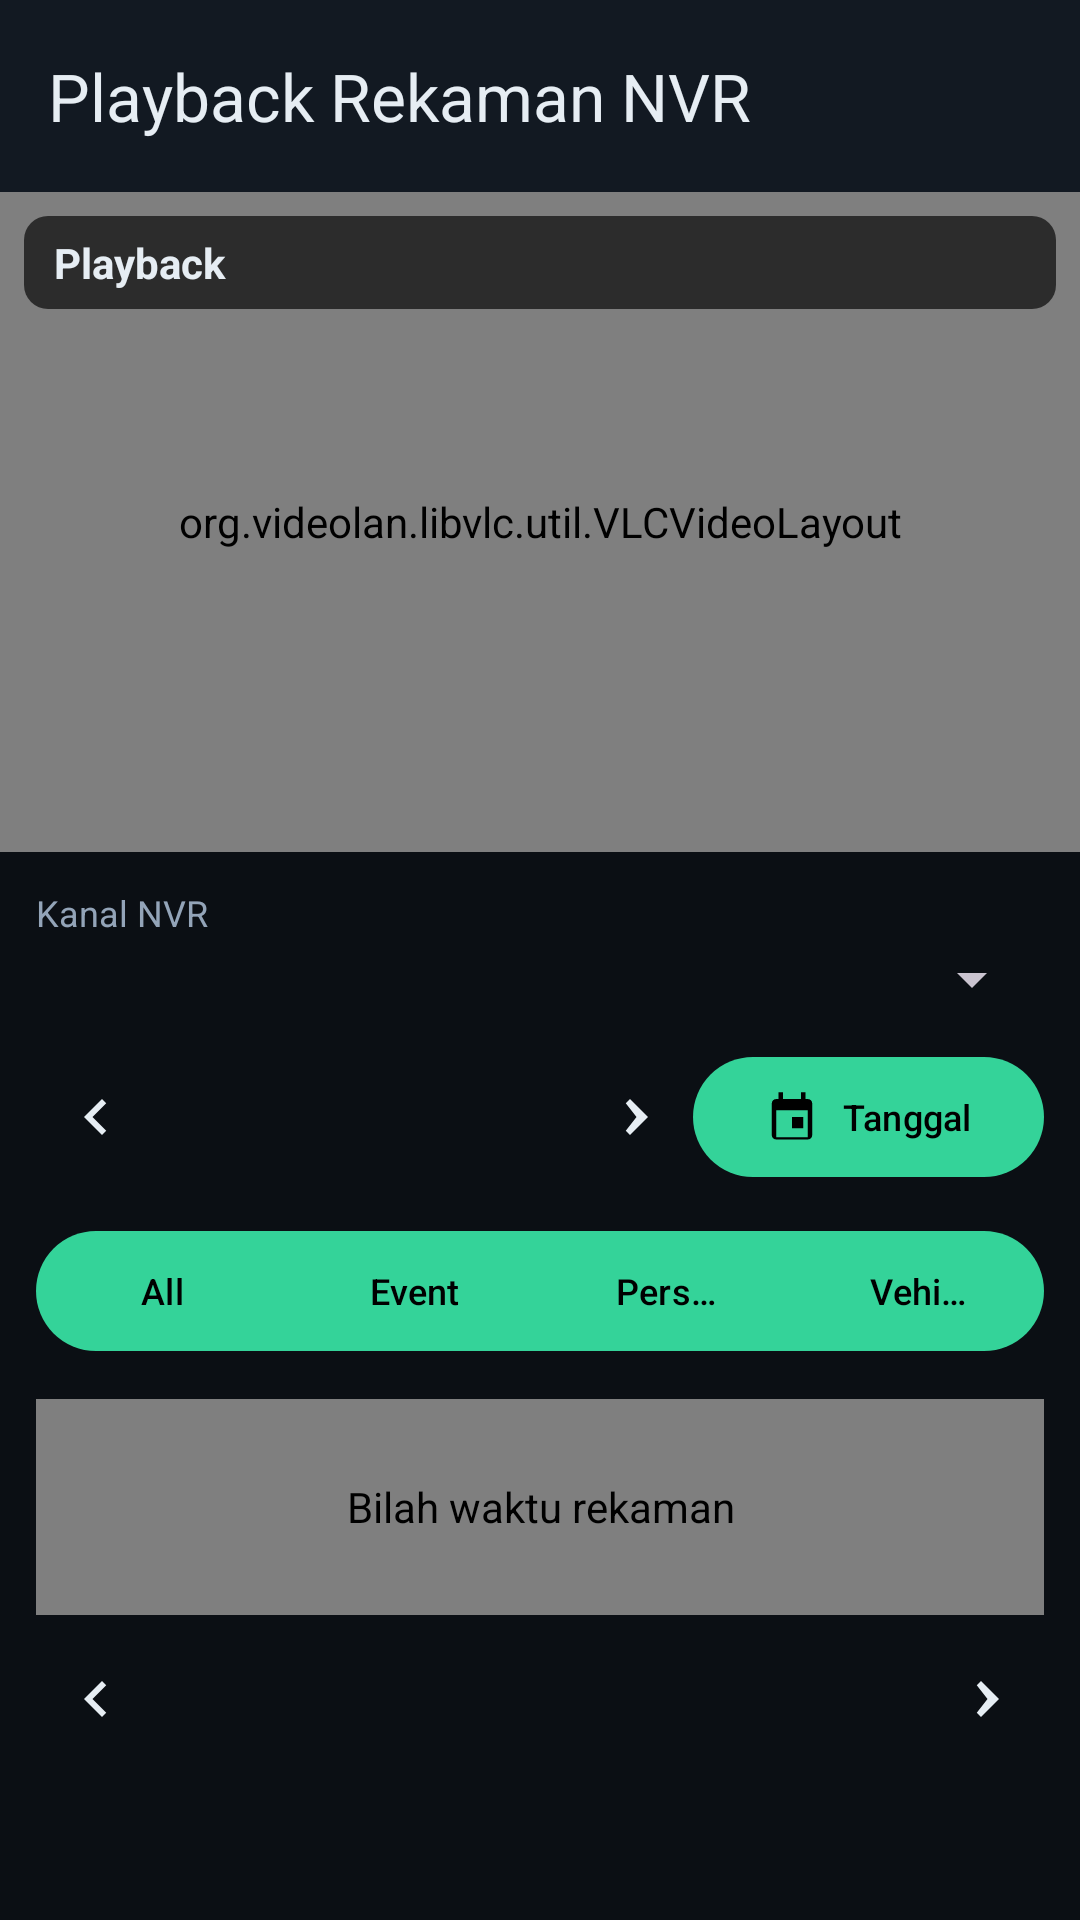

The Android layout XML behind this screen, and the referenced resources:
<!-- AndroidManifest.xml: application theme Theme.CctvMonitor -->
<!-- res/layout/activity_playback.xml -->
<?xml version="1.0" encoding="utf-8"?>
<androidx.coordinatorlayout.widget.CoordinatorLayout xmlns:android="http://schemas.android.com/apk/res/android"
    xmlns:app="http://schemas.android.com/apk/res-auto"
    android:layout_width="match_parent"
    android:layout_height="match_parent"
    android:background="@color/bg">

    <com.google.android.material.appbar.AppBarLayout
        android:layout_width="match_parent"
        android:layout_height="wrap_content"
        android:background="@color/surface"
        app:elevation="0dp">

        <com.google.android.material.appbar.MaterialToolbar
            android:id="@+id/toolbarPlayback"
            android:layout_width="match_parent"
            android:layout_height="?attr/actionBarSize"
            android:background="@color/surface"
            app:navigationIcon="@drawable/ic_arrow_back"
            app:navigationIconTint="@color/text"
            app:title="Playback Rekaman NVR"
            app:titleTextColor="@color/text" />
    </com.google.android.material.appbar.AppBarLayout>

    <LinearLayout
        android:layout_width="match_parent"
        android:layout_height="match_parent"
        android:orientation="vertical"
        app:layout_behavior="@string/appbar_scrolling_view_behavior">

        <FrameLayout
            android:layout_width="match_parent"
            android:layout_height="220dp"
            android:background="@color/black">

            <org.videolan.libvlc.util.VLCVideoLayout
                android:id="@+id/videoPlayback"
                android:layout_width="match_parent"
                android:layout_height="match_parent" />

            <TextView
                android:id="@+id/tvPlaybackVideoOverlay"
                android:layout_width="match_parent"
                android:layout_height="match_parent"
                android:gravity="center"
                android:textColor="@color/text"
                android:textSize="18sp"
                android:visibility="gone" />

            <TextView
                android:id="@+id/tvPlaybackVideoTitle"
                android:layout_width="match_parent"
                android:layout_height="wrap_content"
                android:layout_gravity="top|start"
                android:layout_margin="8dp"
                android:background="@drawable/bg_chip"
                android:ellipsize="end"
                android:maxLines="1"
                android:paddingStart="10dp"
                android:paddingTop="6dp"
                android:paddingEnd="60dp"
                android:paddingBottom="6dp"
                android:text="Playback"
                android:textColor="@color/text"
                android:textSize="14sp"
                android:textStyle="bold" />

            <ImageButton
                android:id="@+id/btnPlaybackVideoPlayPause"
                android:layout_width="44dp"
                android:layout_height="44dp"
                android:layout_gravity="top|end"
                android:layout_margin="8dp"
                android:background="@drawable/bg_chip_circle"
                android:contentDescription="@string/controls"
                android:padding="10dp"
                android:src="@drawable/ic_play"
                android:tint="@color/text" />
        </FrameLayout>

        <ScrollView
            android:layout_width="match_parent"
            android:layout_height="0dp"
            android:layout_weight="1"
            android:fillViewport="true">

            <LinearLayout
                android:layout_width="match_parent"
                android:layout_height="wrap_content"
                android:orientation="vertical"
                android:padding="12dp">

                <TextView
                    android:layout_width="match_parent"
                    android:layout_height="wrap_content"
                    android:text="Kanal NVR"
                    android:textColor="@color/muted"
                    android:textSize="12sp" />

                <Spinner
                    android:id="@+id/spinnerPlaybackChannel"
                    android:layout_width="match_parent"
                    android:layout_height="wrap_content"
                    android:layout_marginTop="2dp" />

                <LinearLayout
                    android:layout_width="match_parent"
                    android:layout_height="wrap_content"
                    android:layout_marginTop="10dp"
                    android:gravity="center_vertical"
                    android:orientation="horizontal">

                    <ImageButton
                        android:id="@+id/btnPlaybackPrevDay"
                        android:layout_width="40dp"
                        android:layout_height="40dp"
                        android:background="?attr/selectableItemBackgroundBorderless"
                        android:contentDescription="Hari sebelumnya"
                        android:src="@drawable/ic_chevron_left" />

                    <TextView
                        android:id="@+id/tvPlaybackDate"
                        android:layout_width="0dp"
                        android:layout_height="wrap_content"
                        android:layout_weight="1"
                        android:gravity="center"
                        android:textColor="@color/text"
                        android:textSize="14sp" />

                    <ImageButton
                        android:id="@+id/btnPlaybackNextDay"
                        android:layout_width="40dp"
                        android:layout_height="40dp"
                        android:background="?attr/selectableItemBackgroundBorderless"
                        android:contentDescription="Hari berikutnya"
                        android:src="@drawable/ic_chevron_right" />

                    <com.google.android.material.button.MaterialButton
                        android:id="@+id/btnPlaybackDate"
                        android:layout_width="wrap_content"
                        android:layout_height="wrap_content"
                        android:minWidth="0dp"
                        android:text="Tanggal"
                        android:textSize="12sp"
                        app:icon="@drawable/ic_calendar" />
                </LinearLayout>

                <com.google.android.material.button.MaterialButtonToggleGroup
                    android:id="@+id/filterPlayback"
                    android:layout_width="match_parent"
                    android:layout_height="wrap_content"
                    android:layout_marginTop="10dp"
                    app:selectionRequired="true"
                    app:singleSelection="true">

                    <com.google.android.material.button.MaterialButton
                        android:id="@+id/filterAll"
                        android:layout_width="0dp"
                        android:layout_height="wrap_content"
                        android:layout_weight="1"
                        android:minWidth="0dp"
                        android:text="All"
                        android:textSize="12sp" />

                    <com.google.android.material.button.MaterialButton
                        android:id="@+id/filterEvent"
                        android:layout_width="0dp"
                        android:layout_height="wrap_content"
                        android:layout_weight="1"
                        android:minWidth="0dp"
                        android:text="Event"
                        android:textSize="12sp" />

                    <com.google.android.material.button.MaterialButton
                        android:id="@+id/filterPerson"
                        android:layout_width="0dp"
                        android:layout_height="wrap_content"
                        android:layout_weight="1"
                        android:minWidth="0dp"
                        android:text="Person"
                        android:textSize="12sp" />

                    <com.google.android.material.button.MaterialButton
                        android:id="@+id/filterVehicle"
                        android:layout_width="0dp"
                        android:layout_height="wrap_content"
                        android:layout_weight="1"
                        android:minWidth="0dp"
                        android:text="Vehicle"
                        android:textSize="12sp" />
                </com.google.android.material.button.MaterialButtonToggleGroup>

                <FrameLayout
                    android:layout_width="match_parent"
                    android:layout_height="72dp"
                    android:layout_marginTop="12dp"
                    android:background="@color/surface2">

                    <id.cctv.monitor.playback.PlaybackTimelineView
                        android:id="@+id/timelinePlayback"
                        android:layout_width="match_parent"
                        android:layout_height="match_parent"
                        android:contentDescription="Bilah waktu rekaman" />

                    <ProgressBar
                        android:id="@+id/progressPlayback"
                        android:layout_width="wrap_content"
                        android:layout_height="wrap_content"
                        android:layout_gravity="center"
                        android:visibility="gone" />
                </FrameLayout>

                <LinearLayout
                    android:layout_width="match_parent"
                    android:layout_height="wrap_content"
                    android:layout_marginTop="8dp"
                    android:gravity="center_vertical"
                    android:orientation="horizontal">

                    <ImageButton
                        android:id="@+id/btnPlaybackPrev"
                        android:layout_width="40dp"
                        android:layout_height="40dp"
                        android:background="?attr/selectableItemBackgroundBorderless"
                        android:contentDescription="Klip sebelumnya"
                        android:src="@drawable/ic_chevron_left" />

                    <TextView
                        android:id="@+id/tvPlaybackTime"
                        android:layout_width="0dp"
                        android:layout_height="wrap_content"
                        android:layout_weight="1"
                        android:gravity="center"
                        android:textColor="@color/text"
                        android:textSize="20sp" />

                    <ImageButton
                        android:id="@+id/btnPlaybackNext"
                        android:layout_width="40dp"
                        android:layout_height="40dp"
                        android:background="?attr/selectableItemBackgroundBorderless"
                        android:contentDescription="Klip berikutnya"
                        android:src="@drawable/ic_chevron_right" />
                </LinearLayout>

                <TextView
                    android:id="@+id/tvPlaybackHint"
                    android:layout_width="match_parent"
                    android:layout_height="wrap_content"
                    android:layout_marginTop="6dp"
                    android:textColor="@color/muted"
                    android:textSize="13sp" />
            </LinearLayout>
        </ScrollView>
    </LinearLayout>
</androidx.coordinatorlayout.widget.CoordinatorLayout>
<!-- resources referenced by this layout -->
<resources>
  <color name="bg">#0B0F14</color>
  <color name="black">#000000</color>
  <color name="muted">#93A4B8</color>
  <color name="surface">#121922</color>
  <color name="surface2">#182231</color>
  <color name="text">#E6EDF3</color>
  <!-- drawable bg_chip (drawable) -->
  <?xml version="1.0" encoding="utf-8"?>
  <shape xmlns:android="http://schemas.android.com/apk/res/android"
      android:shape="rectangle">
      <solid android:color="#A6000000" />
      <corners android:radius="8dp" />
  </shape>
  <!-- drawable ic_calendar (drawable) -->
  <?xml version="1.0" encoding="utf-8"?>
  <vector xmlns:android="http://schemas.android.com/apk/res/android"
      android:width="24dp"
      android:height="24dp"
      android:viewportWidth="24"
      android:viewportHeight="24"
      android:tint="@color/text">
      <path
          android:fillColor="@android:color/white"
          android:pathData="M17,12h-5v5h5v-5zM16,1v3H8V1H6v3H5c-1.11,0 -1.99,0.9 -1.99,2L3,20c0,1.1 0.89,2 2,2h14c1.1,0 2,-0.9 2,-2V6c0,-1.1 -0.9,-2 -2,-2h-1V1h-2zM19,21H5V9h14v12z" />
  </vector>
  <!-- drawable ic_chevron_left (drawable) -->
  <?xml version="1.0" encoding="utf-8"?>
  <vector xmlns:android="http://schemas.android.com/apk/res/android"
      android:width="24dp"
      android:height="24dp"
      android:viewportWidth="24"
      android:viewportHeight="24"
      android:tint="@color/text">
      <path
          android:fillColor="@android:color/white"
          android:pathData="M15.41,7.41L14,6l-6,6 6,6 1.41,-1.41L10.83,12z" />
  </vector>
  <!-- drawable ic_chevron_right (drawable) -->
  <?xml version="1.0" encoding="utf-8"?>
  <vector xmlns:android="http://schemas.android.com/apk/res/android"
      android:width="24dp"
      android:height="24dp"
      android:viewportWidth="24"
      android:viewportHeight="24"
      android:tint="@color/text">
      <path
          android:fillColor="@android:color/white"
          android:pathData="M9.59,7.41L11,6l6,6 -6,6 -1.41,-1.41L13.17,12z" />
  </vector>
  <string name="controls">Kontrol kamera</string>
  <style name="Theme.CctvMonitor" parent="Theme.Material3.Dark.NoActionBar">
          <item name="colorPrimary">@color/accent</item>
          <item name="colorOnPrimary">@color/black</item>
          <item name="colorSecondary">@color/accent</item>
          <item name="colorOnSecondary">@color/black</item>
          <item name="android:colorBackground">@color/bg</item>
          <item name="colorSurface">@color/surface</item>
          <item name="colorOnSurface">@color/text</item>
          <item name="colorSurfaceVariant">@color/surface2</item>
          <item name="colorOnSurfaceVariant">@color/muted</item>
          <item name="android:windowBackground">@color/bg</item>
          <item name="android:statusBarColor">@color/bg</item>
          <item name="android:navigationBarColor">@color/bg</item>
          <item name="android:windowLightStatusBar">false</item>
      </style>
  <color name="accent">#34D399</color>
</resources>
